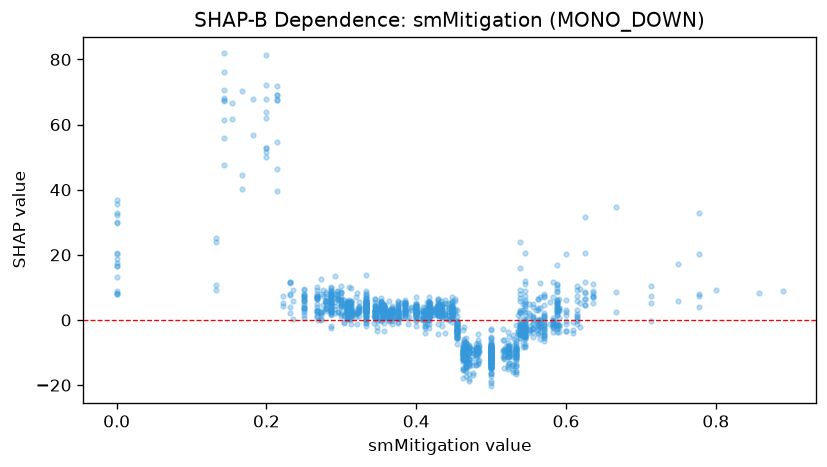

The table this chart was drawn from, first rows:
feature_value, shap_value
0.0, 8.072
0.0, 8.23
0.0, 8.847
0.0, 16.52
0.0, 7.902
0.0, 20.56
0.0, 16.55
0.0, 18.88
0.0, 32.8
0.2, 67.75
0.2, 81.47
0.0, 35.61
0.0, 30.06
0.0, 13.28
0.0, 20.11
0.0, 36.9
0.0, 17.65
0.0, 29.65
0.0, 32.32
0.143, 61.29
0.143, 68.05
0.143, 75.99
0.143, 67.15
0.143, 47.45
0.143, 81.84
0.2, 72.02
0.333, 2.049
0.2, 62.09
0.2, 63.9
0.2, 52.74
0.2, 50.15
0.429, 3.357
0.429, 3.812
0.286, 5.556
0.286, 3.213
0.333, 3.02
0.167, 40.26
0.286, -2.384
0.25, 7.119
0.333, 3.658
0.333, 4.838
0.333, 9.014
0.333, 4.024
0.333, 3.245
0.5, -10.22
0.5, -14.02
0.5, -16.19
0.5, -12.59
0.5, -8.496
0.5, -13.48
0.5, -18.88
0.5, -14.06
0.571, -5.261
0.571, -2.234
0.286, 2.429
0.286, 5.659
0.333, 1.4
0.333, 4.15
0.333, 3.84
0.25, 3.625
... 1,629 more rows
